Photos from the image-classification dataset "images" in the GitHub repository mgatlin3-gtri/FT. Its 4 classes are: diarrhea, farts, pee, poop.

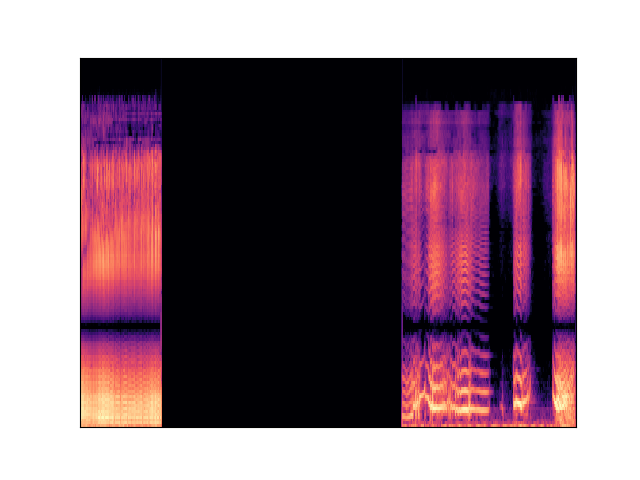
Label: farts

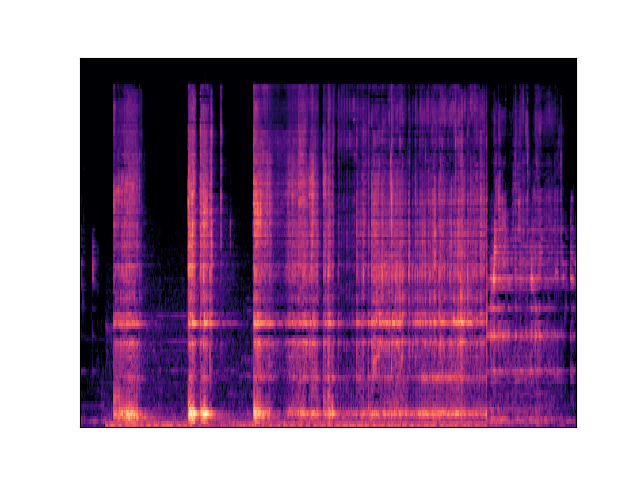
Label: diarrhea

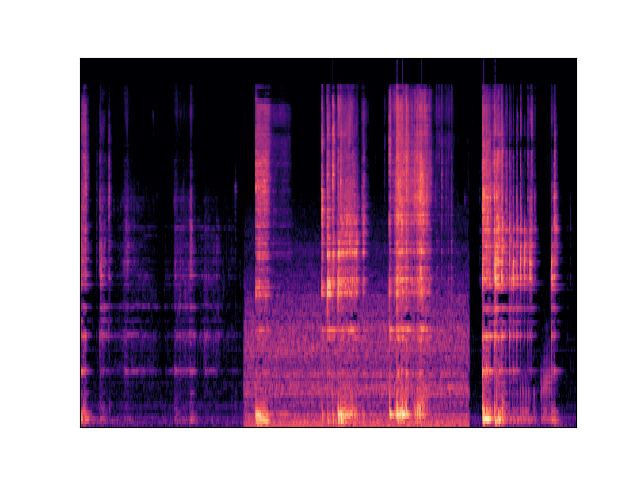
Label: diarrhea

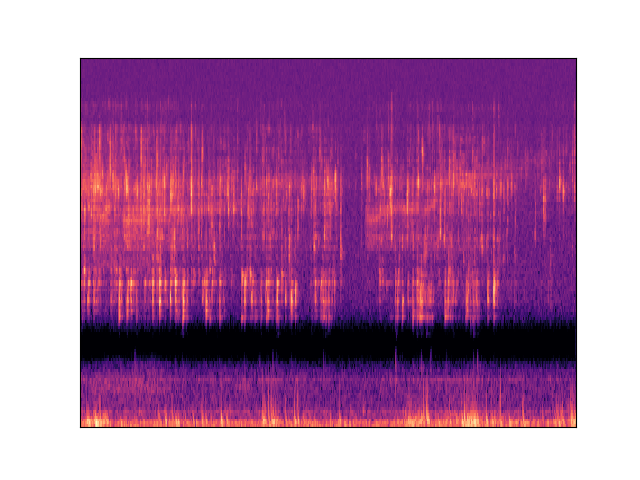
Label: pee

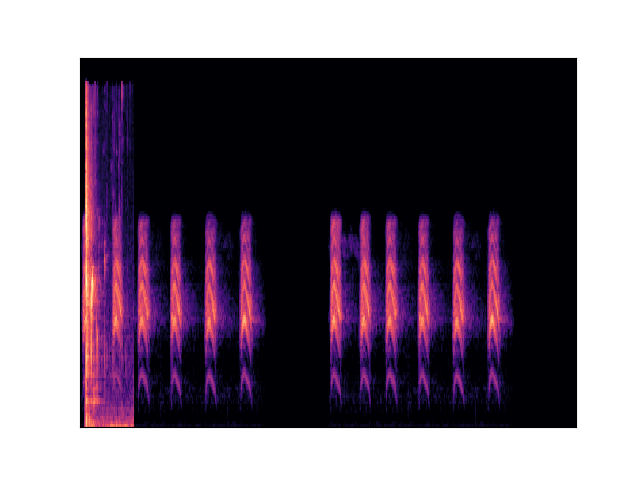
Label: poop

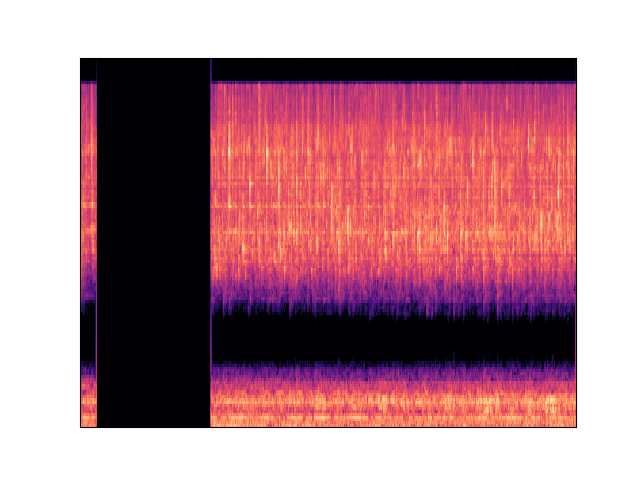
Label: pee
